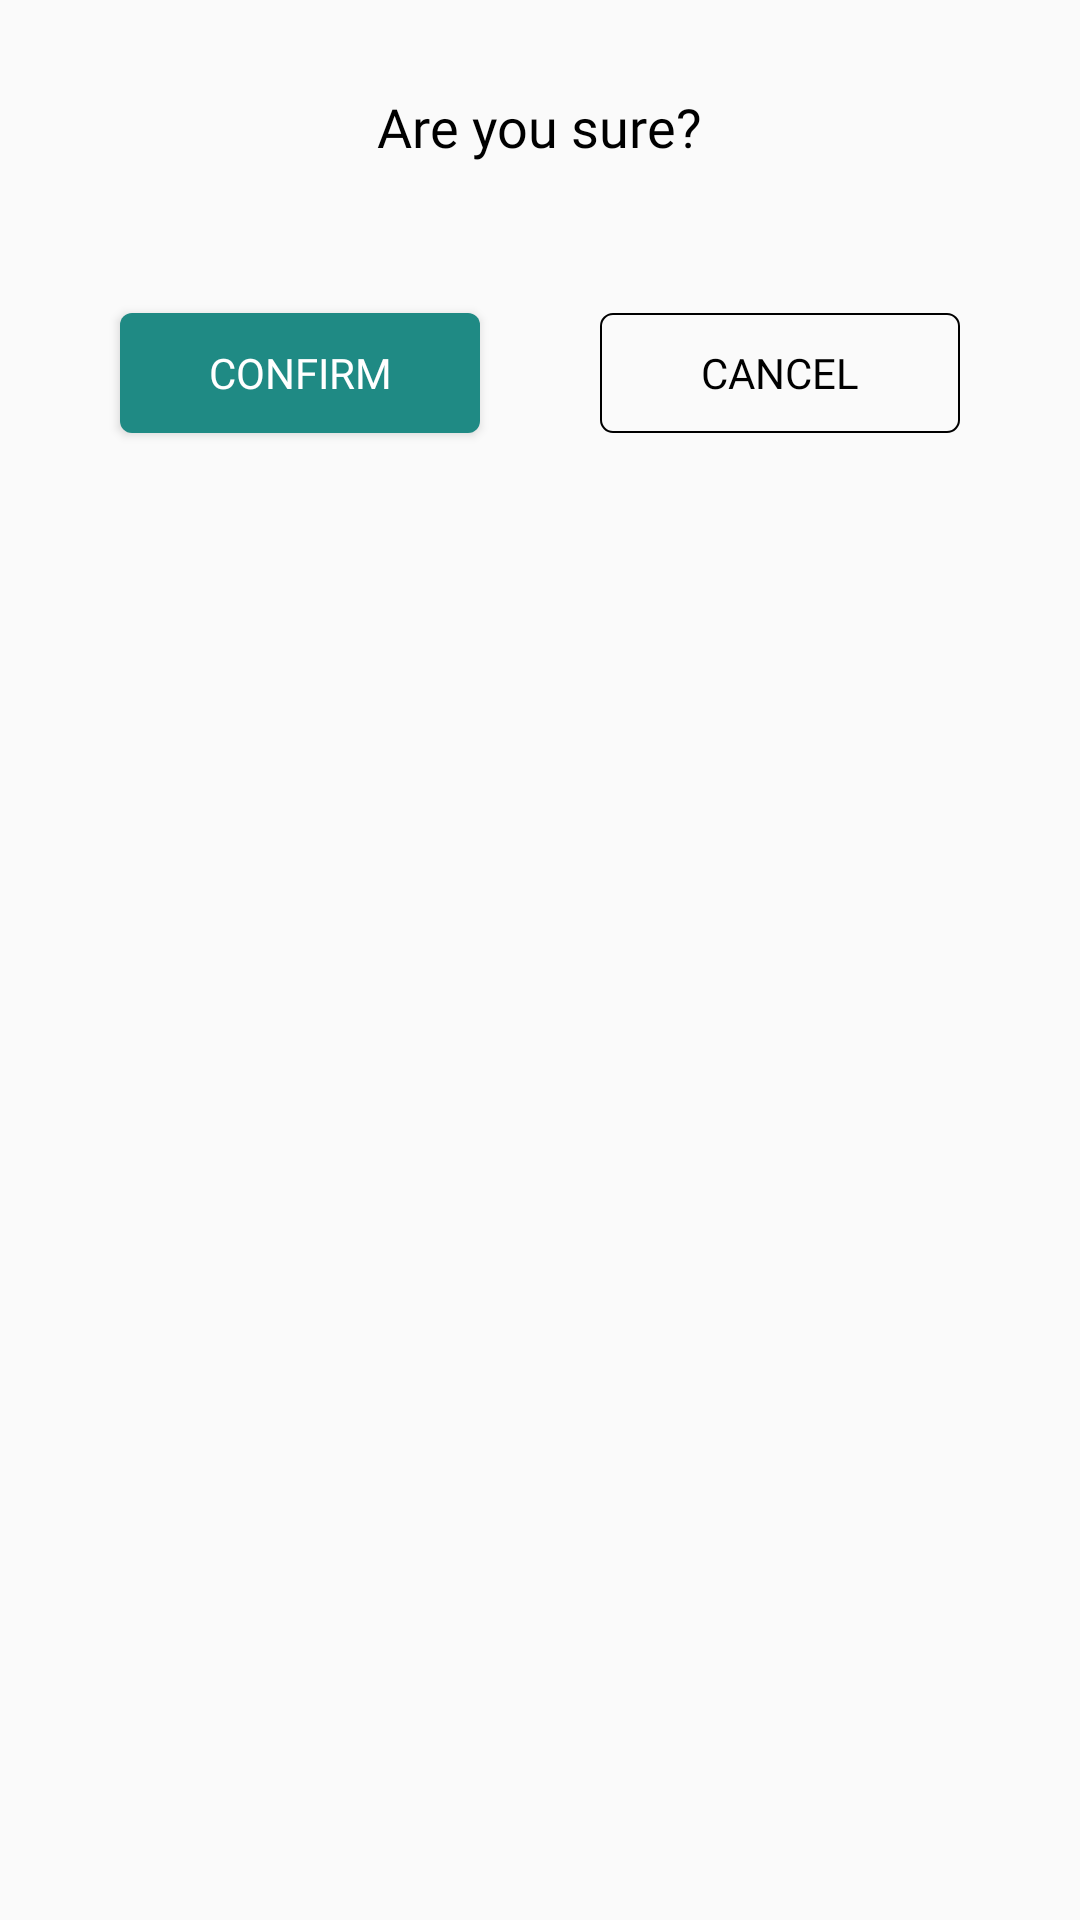

Reconstruct the res/layout file that produces this screen, plus the resources it refers to.
<!-- AndroidManifest.xml: application theme AppTheme -->
<!-- res/layout/areyousure_popuptwo.xml -->
<?xml version="1.0" encoding="utf-8"?>
<RelativeLayout
    xmlns:android="http://schemas.android.com/apk/res/android"
    android:layout_width="match_parent"
    android:layout_height="wrap_content"
    android:background="@drawable/roundedittext">
    <TextView
        android:layout_width="wrap_content"
        android:layout_height="wrap_content"
        android:text="Are you sure?"
        android:id="@+id/suretetxt"
        android:layout_centerHorizontal="true"
        android:layout_margin="30dp"
        android:textSize="18dp"
        android:textColor="@color/black"
        android:fontFamily="@font/poppins_bold"/>
    <LinearLayout
        android:layout_width="wrap_content"
        android:layout_height="wrap_content"
        android:layout_centerHorizontal="true"
        android:layout_below="@+id/suretetxt"
        android:orientation="horizontal">
        <Button
            android:layout_width="120dp"
            android:layout_height="40dp"
            android:background="@drawable/roundbutton"
            android:text="Confirm"
            android:id="@+id/confirmbtn"
            android:layout_margin="20dp"
            android:fontFamily="@font/poppins"
            android:textColor="@color/white"/>
        <Button
            android:layout_width="120dp"
            android:layout_height="40dp"

            android:text="Cancel"
            android:layout_margin="20dp"
            android:id="@+id/cancelbtn"

            android:background="@drawable/whitebg_with_border"
            android:fontFamily="@font/poppins"
            android:textColor="@color/black"/>


    </LinearLayout>

</RelativeLayout>
<!-- resources referenced by this layout -->
<resources>
  <color name="black">#000000</color>
  <color name="white">#FFFFFF</color>
  <!-- drawable roundbutton (drawable) -->
  <?xml version="1.0" encoding="utf-8"?>
  <shape xmlns:android="http://schemas.android.com/apk/res/android"
      android:shape="rectangle" android:padding="10dp">
      
      <solid android:color="@color/buttonblue"/>
      <corners android:radius="4dp"/>
  </shape>
  <!-- drawable whitebg_with_border (drawable) -->
  <?xml version="1.0" encoding="utf-8"?>
  <shape xmlns:android="http://schemas.android.com/apk/res/android"
      android:shape="rectangle">
  
      <corners android:radius="4dp" />
      <stroke android:width="2px" android:color="#000000" />
  </shape>
  <style name="AppTheme" parent="Theme.AppCompat.Light.NoActionBar">
          
          <item name="colorPrimary">@color/colorPrimary</item>
          <item name="colorPrimaryDark">@color/colorPrimaryDark</item>
          <item name="colorAccent">@color/colorAccent</item>
  
      </style>
  <color name="buttonblue">#1f8a84</color>
  <color name="colorPrimary">#11151c</color>
  <color name="colorPrimaryDark">#11151c</color>
  <color name="colorAccent">#1f8a84</color>
</resources>
